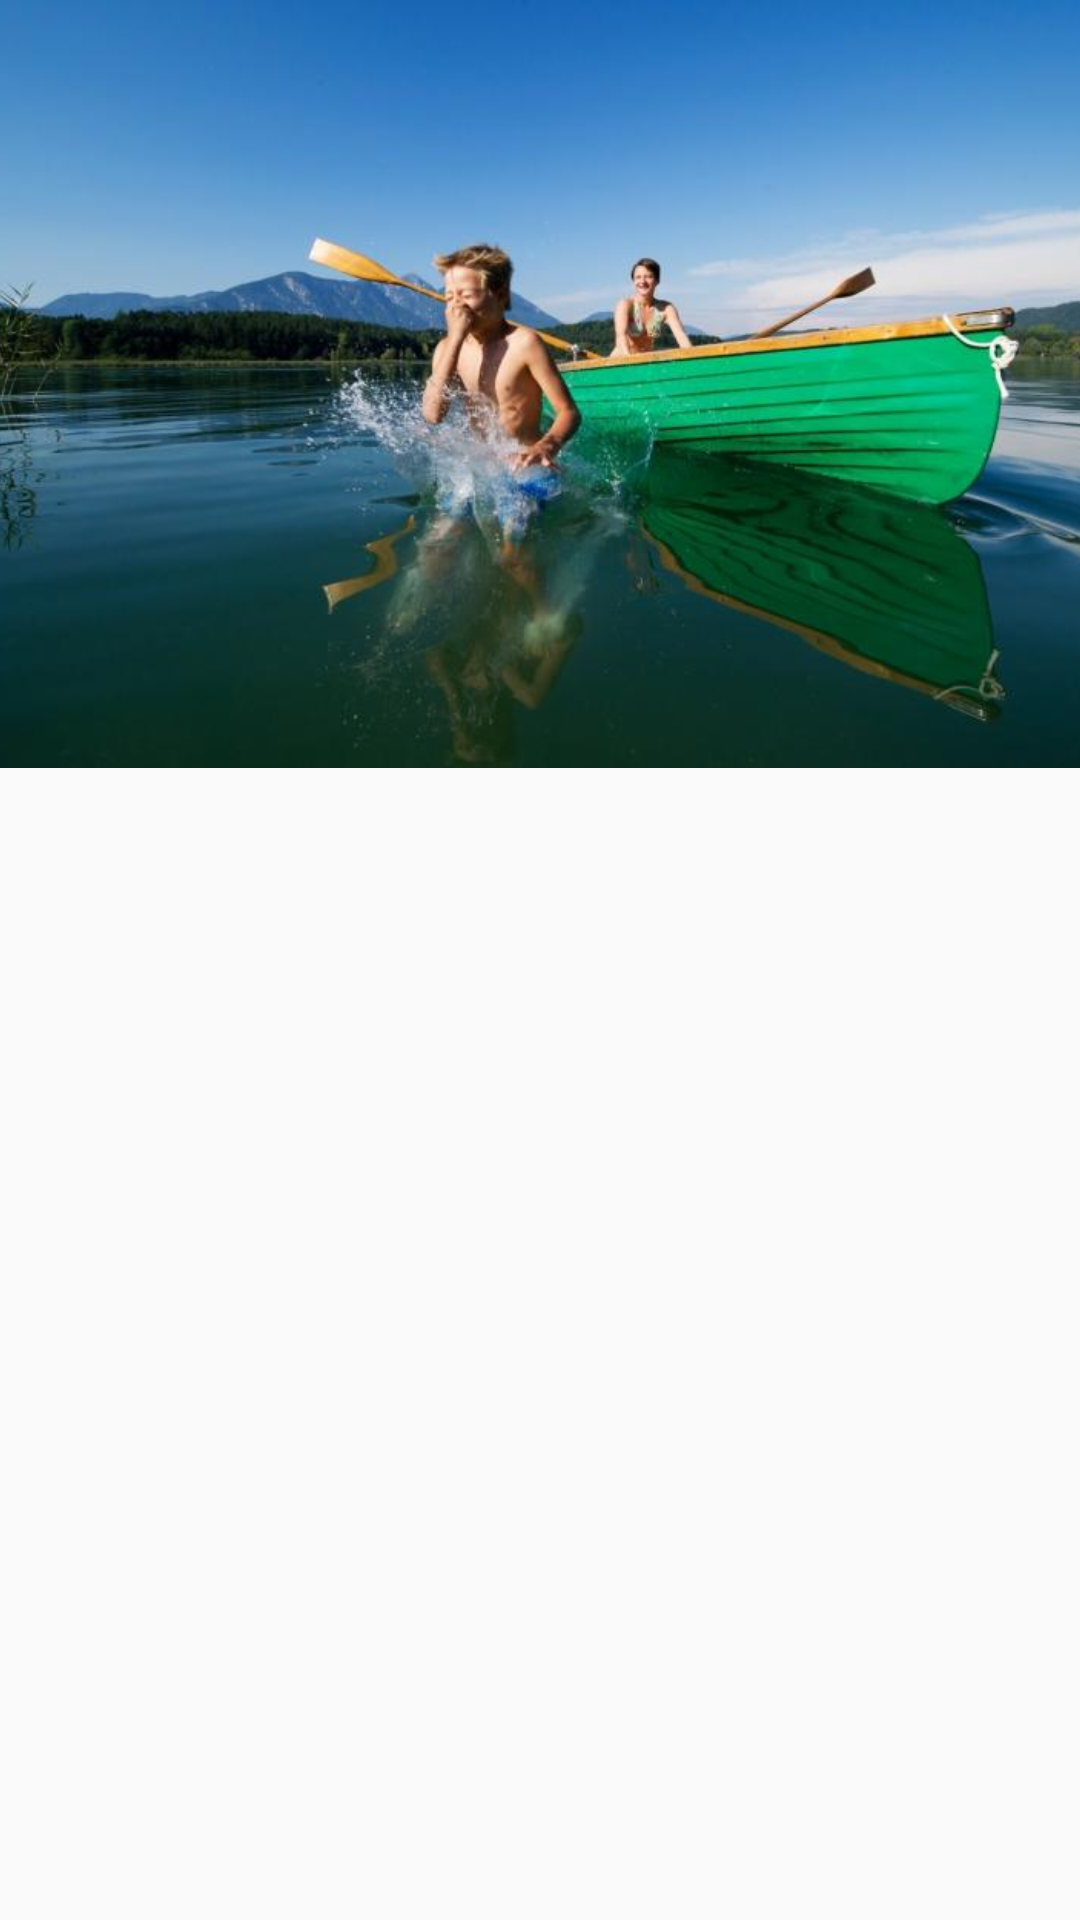

Write the Android layout XML for this screen, with the resource values it uses.
<!-- AndroidManifest.xml: application theme AppTheme -->
<!-- res/layout/activity_main.xml -->
<?xml version="1.0" encoding="utf-8"?>
<android.support.design.widget.CoordinatorLayout
    xmlns:android="http://schemas.android.com/apk/res/android"
    xmlns:app="http://schemas.android.com/apk/res-auto"
    android:layout_width="match_parent"
    android:layout_height="match_parent"
    android:fitsSystemWindows="true">

    <android.support.design.widget.AppBarLayout
        android:layout_width="match_parent"
        android:layout_height="wrap_content"
        android:background="?attr/colorPrimary"
        android:fitsSystemWindows="true"
        android:theme="@style/ThemeOverlay.AppCompat.Dark.ActionBar">

        <android.support.design.widget.CollapsingToolbarLayout
            android:layout_width="match_parent"
            android:layout_height="@dimen/cover_photo_height"
            android:fitsSystemWindows="true"
            app:contentScrim="?attr/colorPrimary"
            app:layout_scrollFlags="scroll|exitUntilCollapsed|snap"
            app:titleEnabled="false">

            <ImageView
                android:layout_width="match_parent"
                android:layout_height="match_parent"
                android:fitsSystemWindows="true"
                android:scaleType="centerCrop"
                android:src="@drawable/cover_photo"
                app:layout_collapseParallaxMultiplier="0.75"
                app:layout_collapseMode="parallax" />

            <android.support.v7.widget.Toolbar
                android:id="@+id/toolbar"
                android:layout_width="match_parent"
                android:layout_height="?attr/actionBarSize"
                android:layout_gravity="bottom"
                android:layout_marginBottom="@dimen/toolbar_margin_bottom"
                app:layout_collapseMode="pin"
                app:popupTheme="@style/ThemeOverlay.AppCompat.Light" />

            <android.support.design.widget.TabLayout
                android:id="@+id/sliding_tabs"
                style="@style/CategoryTab"
                android:layout_width="match_parent"
                android:layout_height="wrap_content" />

        </android.support.design.widget.CollapsingToolbarLayout>

    </android.support.design.widget.AppBarLayout>

    <android.support.v4.view.ViewPager
        android:id="@+id/viewpager"
        android:layout_width="match_parent"
        android:layout_height="wrap_content"
        app:layout_behavior="@string/appbar_scrolling_view_behavior"/>

</android.support.design.widget.CoordinatorLayout>
<!-- resources referenced by this layout -->
<resources>
  <dimen name="cover_photo_height">256dp</dimen>
  <dimen name="toolbar_margin_bottom">36dp</dimen>
  <!-- drawable cover_photo: jpg bitmap (drawable-hdpi, 14788 bytes) -->
  <style name="CategoryTab" parent="Widget.Design.TabLayout">
          <item name="tabIndicatorColor">@color/colorPrimary</item>
          <item name="tabSelectedTextColor">@android:color/white</item>
          <item name="tabMode">scrollable</item>
          <item name="android:layout_gravity">bottom</item>
      </style>
  <style name="AppTheme" parent="Theme.AppCompat.Light.NoActionBar">
          
          <item name="colorPrimary">@color/colorPrimary</item>
          <item name="colorPrimaryDark">@color/colorPrimaryDark</item>
          <item name="colorAccent">@color/colorAccent</item>
          <item name="windowActionBar">false</item>
          <item name="windowActionBarOverlay">true</item>
          <item name="windowNoTitle">true</item>
          <item name="android:windowTranslucentStatus">true</item>
      </style>
  <color name="colorPrimary">#3F51B5</color>
  <color name="colorPrimaryDark">#303F9F</color>
  <color name="colorAccent">#F75850</color>
</resources>
